Run: headless pygame with SDL's dummy video driver; simulated clock (each Clock.tick advances the game by its frame time, no real sleeping); random seed 0; keys injected as events and as key.get_pressed() state; no mouse input.
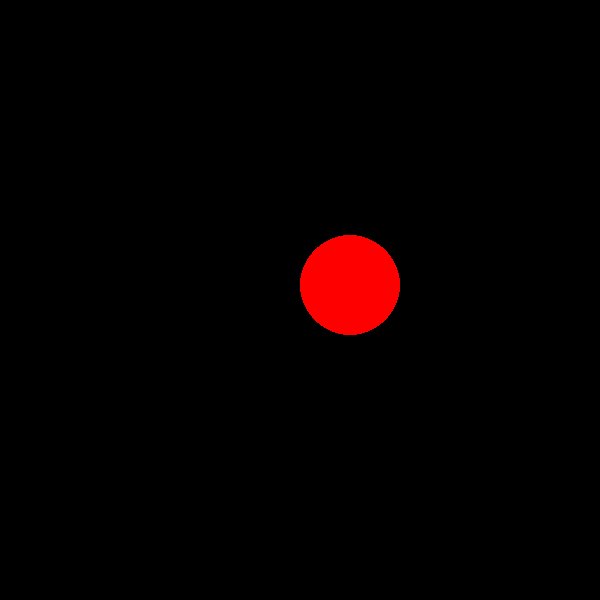
Frame 1 of 4 · flips 1–60 · no input
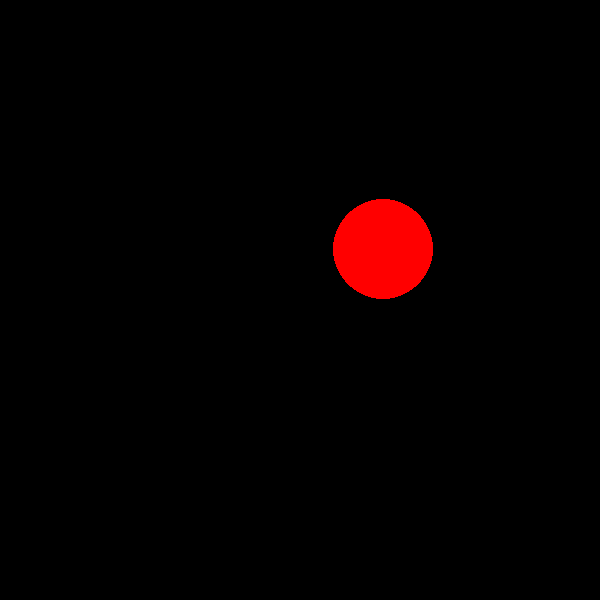
Frame 2 of 4 · flips 61–180 · tapped SPACE, RETURN · held RIGHT (→), D
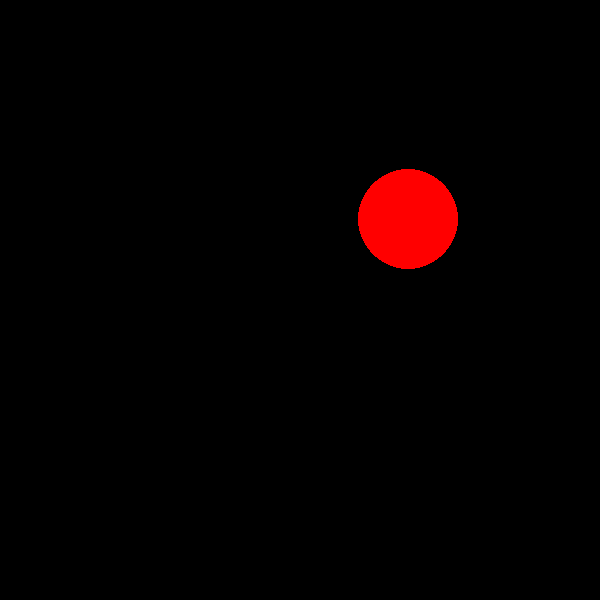
Frame 3 of 4 · flips 181–300 · held DOWN (↓), S
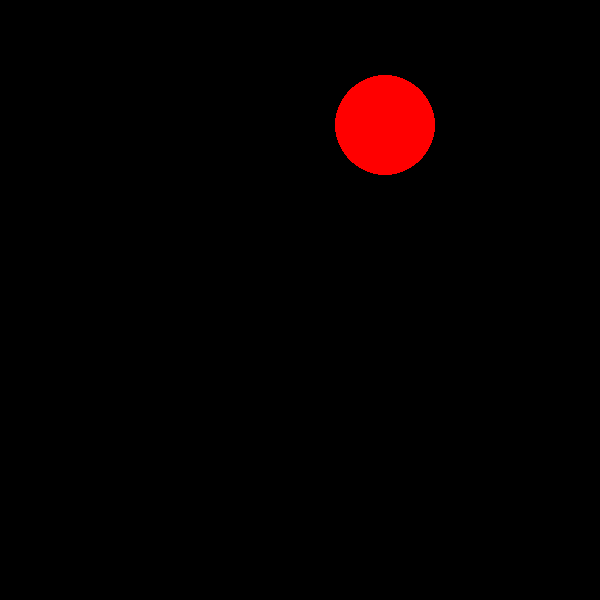
Frame 4 of 4 · flips 301–420 · held LEFT (←), A, UP (↑), W

The pygame program that drew these frames:

import pygame
import random

pygame.init()

WIDTH, HEIGHT = 600, 600
screen = pygame.display.set_mode((WIDTH, HEIGHT))
clock = pygame.time.Clock()
fps = 60  # Frames per second

class Circle:
    def __init__(self,x,y,radius,color,speed_x,speed_y):
        self.x = x
        self.y = y
        self.radius = radius
        self.color = color
        self.speed_x = random.uniform(-10,10)
        self.speed_y = random.uniform(-10,10)

    def draw(self):
        pygame.draw.circle(
            surface=screen,
            color=self.color,
            center=(self.x, self.y),
            radius=self.radius
        )    

    def move(self):
        self.speed_x = self.speed_x + random.uniform(-0.2,0.2)  # Random speed in x direction
        self.speed_y = self.speed_y + random.uniform(-0.2,0.2)
    
        self.x = self.x * 0.98
        self.y = self.y * 0.98

        self.x = self.x + int(self.speed_x)
        self.y = self.y + int(self.speed_y)

        self.x %= WIDTH  # Wrap around the screen horizontally
        self.y %= HEIGHT  # Wrap around the screen vertically

# Set the initial position and radius of the circle
x,y = (300, 300)  # Center of the screen
radius = 50  # Radius of the circle
# Create a Circle object
circle = Circle(x, y, radius, (255, 0, 0), 1, -1)

running = True
while running:
    for event in pygame.event.get():
        if event.type == pygame.QUIT:
            running = False

    screen.fill((0, 0, 0))

# Draw a red circle
# A red circle is drawn using pygame.draw.circle() with these parameters:
# screen: the surface to draw on
# (255, 0, 0): RGB values for red
# (300, 300): center position of the circle (middle of the 600x600 window)
# 50: radius of the circle in pixels

    # x+= 1  # Move the circle to the right
    # y-= 1  # Move the circle down
    # pygame.draw.circle(surface=screen, color=(255, 0, 0), center=(x,y), radius=radius)

    
    circle.draw()  # Draw the circle on the screen
    circle.move()  # Move the circle


# updates the display to show the changes. This is crucial as Pygame uses double buffering
    pygame.display.flip()
    clock.tick(fps)  # Set the frame rate

pygame.quit()
